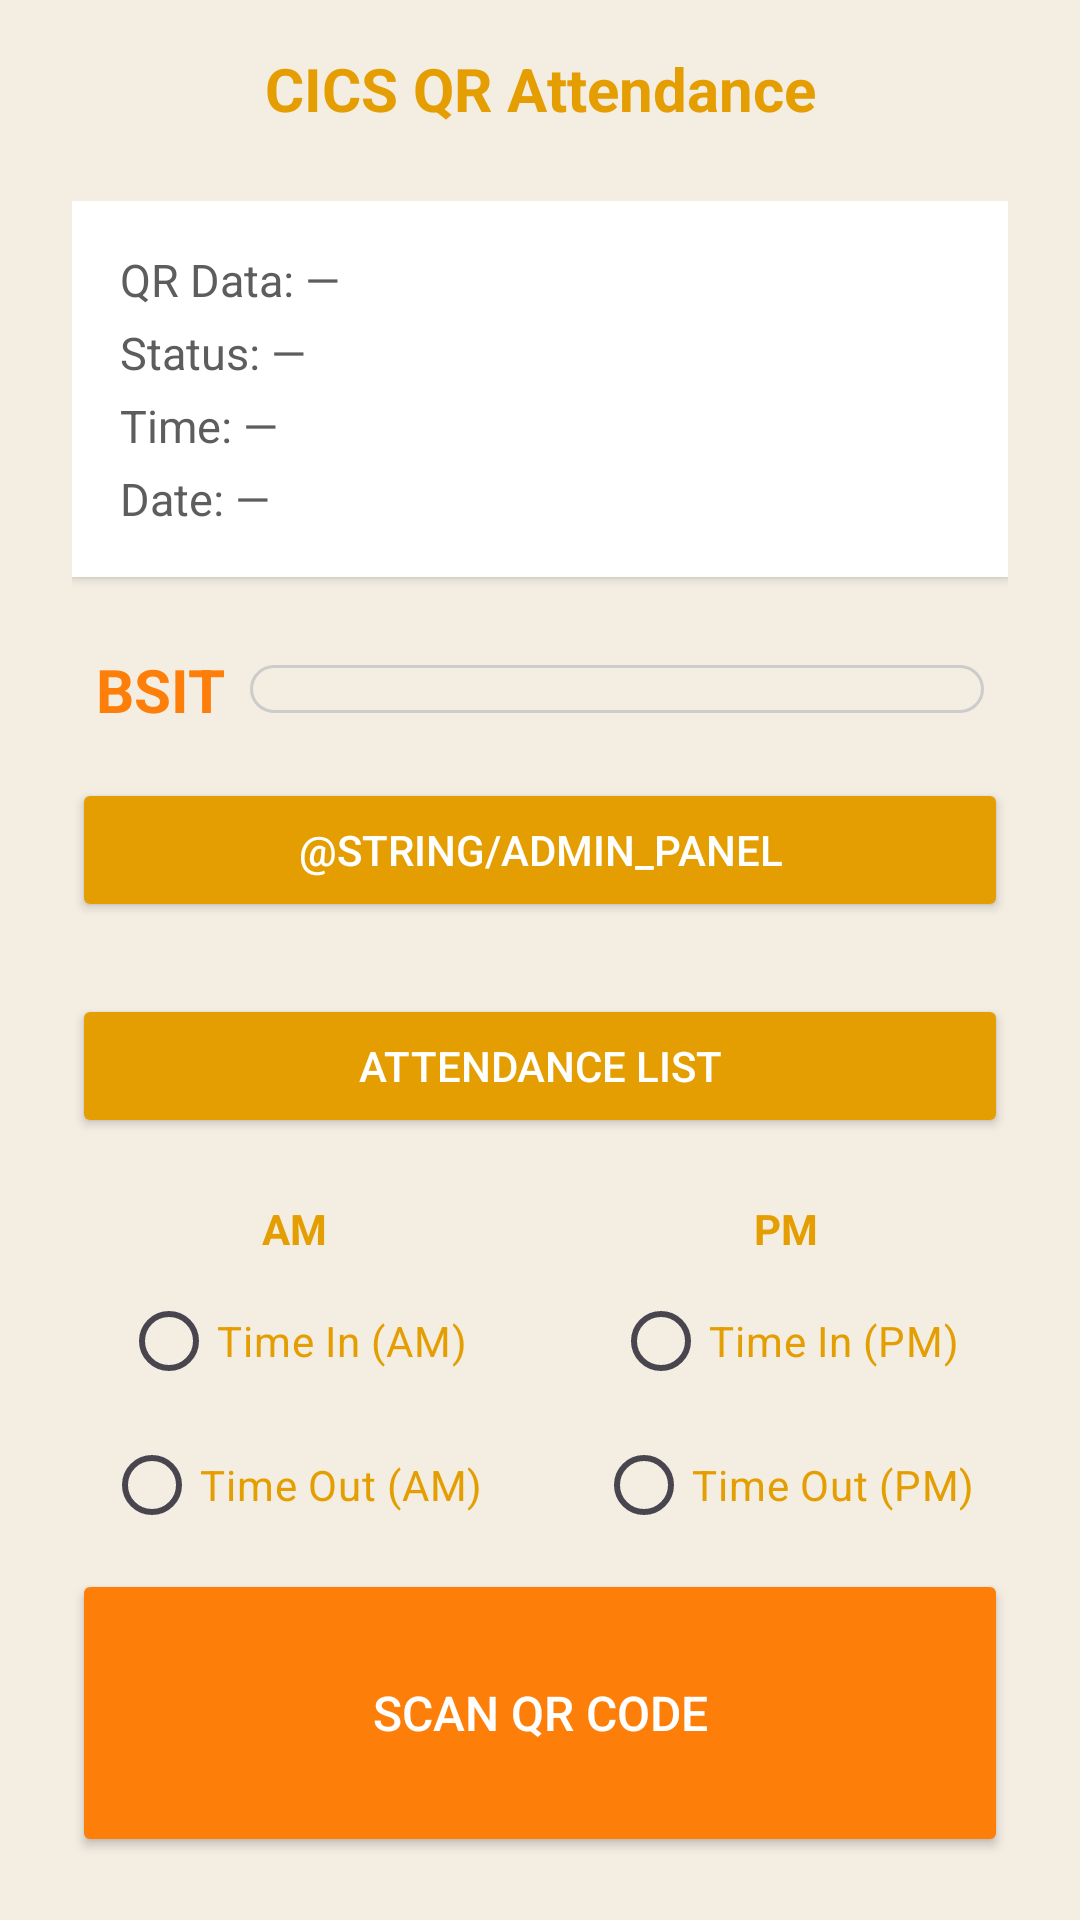

This screen was rendered from an Android layout file. Write that file and the resources it references.
<!-- AndroidManifest.xml: activity theme Theme.QRAttendanceControl -->
<!-- res/layout/activity_main.xml -->
<?xml version="1.0" encoding="utf-8"?>
<androidx.constraintlayout.widget.ConstraintLayout
    xmlns:android="http://schemas.android.com/apk/res/android"
    xmlns:app="http://schemas.android.com/apk/res-auto"
    android:id="@+id/mainRoot"
    android:layout_width="match_parent"
    android:layout_height="match_parent"
    android:background="@color/background_light"
    android:fitsSystemWindows="true"
    android:paddingTop="16dp"
    android:paddingBottom="16dp">

    
    <TextView
        android:id="@+id/appTitle"
        android:layout_width="wrap_content"
        android:layout_height="wrap_content"
        android:text="@string/app_title"
        android:textColor="@color/primary_accent"
        android:textSize="20sp"
        android:textStyle="bold"
        app:layout_constraintTop_toTopOf="parent"
        app:layout_constraintStart_toStartOf="parent"
        app:layout_constraintEnd_toEndOf="parent" />

    
    <androidx.core.widget.NestedScrollView
        android:id="@+id/scrollContent"
        android:layout_width="0dp"
        android:layout_height="0dp"
        android:fillViewport="true"
        android:paddingStart="24dp"
        android:paddingEnd="24dp"
        app:layout_constraintTop_toBottomOf="@id/appTitle"
        app:layout_constraintBottom_toTopOf="@+id/timeSlotLayout"
        app:layout_constraintStart_toStartOf="parent"
        app:layout_constraintEnd_toEndOf="parent">

        <LinearLayout
            android:layout_width="match_parent"
            android:layout_height="wrap_content"
            android:orientation="vertical"
            android:paddingTop="24dp"
            android:paddingBottom="24dp">

            
            <LinearLayout
                android:layout_width="match_parent"
                android:layout_height="wrap_content"
                android:orientation="vertical"
                android:background="@color/card_background"
                android:padding="16dp"
                android:elevation="2dp"
                android:layout_marginBottom="24dp">

                <TextView
                    android:id="@+id/qrDataText"
                    android:layout_width="wrap_content"
                    android:layout_height="wrap_content"
                    android:text="@string/qr_data"
                    android:textColor="@color/text_secondary"
                    android:textSize="15sp" />

                <TextView
                    android:id="@+id/statusText"
                    android:layout_width="wrap_content"
                    android:layout_height="wrap_content"
                    android:text="@string/status_label"
                    android:textColor="@color/text_secondary"
                    android:textSize="15sp"
                    android:layout_marginTop="4dp" />

                <TextView
                    android:id="@+id/timeText"
                    android:layout_width="wrap_content"
                    android:layout_height="wrap_content"
                    android:text="@string/time_label"
                    android:textColor="@color/text_secondary"
                    android:textSize="15sp"
                    android:layout_marginTop="4dp" />

                <TextView
                    android:id="@+id/dateText"
                    android:layout_width="wrap_content"
                    android:layout_height="wrap_content"
                    android:text="@string/date_label"
                    android:textColor="@color/text_secondary"
                    android:textSize="15sp"
                    android:layout_marginTop="4dp" />
            </LinearLayout>

            
            <LinearLayout
                android:layout_width="match_parent"
                android:layout_height="wrap_content"
                android:orientation="horizontal"
                android:gravity="center_vertical"
                android:paddingHorizontal="8dp"
                android:layout_marginBottom="16dp">

                <TextView
                    android:layout_width="wrap_content"
                    android:layout_height="wrap_content"
                    android:layout_marginEnd="8dp"
                    android:text="BSIT"
                    android:textColor="@color/secondary_accent"
                    android:textSize="20sp"
                    android:textStyle="bold" />

                <Spinner
                    android:id="@+id/sectionSpinner"
                    style="@style/SpinnerPopupStyle"
                    android:layout_width="match_parent"
                    android:layout_height="wrap_content"
                    android:padding="8dp"
                    android:background="@drawable/edit_text_bg"
                    android:spinnerMode="dropdown"
                    android:textColor="@color/text_primary"
                    android:textColorHint="@color/hint" />
            </LinearLayout>

            
            <Button
            android:id="@+id/adminButton"
            android:layout_width="match_parent"
            android:layout_height="wrap_content"
            android:layout_marginBottom="24dp"
            android:backgroundTint="@color/button_history"
            android:text="@string/admin_panel"
            android:textColor="@color/white" />
        
            <Button
                android:id="@+id/historyButton"
                android:layout_width="match_parent"
                android:layout_height="wrap_content"
                android:layout_marginBottom="16dp"
                android:backgroundTint="@color/button_history"
                android:text="@string/attendance_history"
                android:textColor="@color/white" />

            
            <Button
                android:id="@+id/graphButton"
                android:layout_width="match_parent"
                android:layout_height="wrap_content"
                android:layout_marginBottom="16dp"
                android:backgroundTint="@color/button_history"
                android:text="Show Attendance Chart"
                android:textColor="@color/white"
                android:enabled="false"/>
        </LinearLayout>
    </androidx.core.widget.NestedScrollView>

    
    <LinearLayout
        android:id="@+id/timeSlotLayout"
        android:layout_width="0dp"
        android:layout_height="wrap_content"
        android:layout_marginTop="4dp"
        android:layout_marginBottom="4dp"
        android:orientation="vertical"
        android:paddingStart="16dp"
        android:paddingEnd="16dp"
        app:layout_constraintBottom_toTopOf="@+id/scanButton"
        app:layout_constraintEnd_toEndOf="parent"
        app:layout_constraintStart_toStartOf="parent">

        
        <LinearLayout
            android:layout_width="match_parent"
            android:layout_height="wrap_content"
            android:layout_marginBottom="4dp"
            android:orientation="horizontal">

            <TextView
                android:layout_width="0dp"
                android:layout_height="wrap_content"
                android:layout_weight="1"
                android:gravity="center_horizontal"
                android:text="AM"
                android:textColor="@color/primary_accent"
                android:textSize="14sp"
                android:textStyle="bold" />

            <TextView
                android:layout_width="0dp"
                android:layout_height="wrap_content"
                android:layout_weight="1"
                android:gravity="center_horizontal"
                android:text="PM"
                android:textColor="@color/primary_accent"
                android:textSize="14sp"
                android:textStyle="bold" />
        </LinearLayout>

        
        <LinearLayout
            android:layout_width="match_parent"
            android:layout_height="wrap_content"
            android:orientation="horizontal">

            
            <RadioGroup
                android:id="@+id/amRadioGroup"
                android:layout_width="0dp"
                android:layout_height="wrap_content"
                android:layout_weight="1"
                android:gravity="center_horizontal"
                android:orientation="vertical">

                <RadioButton
                    android:id="@+id/radioTimeInAM"
                    android:layout_width="wrap_content"
                    android:layout_height="wrap_content"
                    android:buttonTint="@color/radio_checked"
                    android:text="Time In (AM)"
                    android:textColor="@color/primary_accent" />

                <RadioButton
                    android:id="@+id/radioTimeOutAM"
                    android:layout_width="wrap_content"
                    android:layout_height="wrap_content"
                    android:buttonTint="@color/radio_checked"
                    android:text="Time Out (AM)"
                    android:textColor="@color/primary_accent" />
            </RadioGroup>

            <RadioGroup
                android:id="@+id/pmRadioGroup"
                android:layout_width="0dp"
                android:layout_height="wrap_content"
                android:layout_weight="1"
                android:gravity="center_horizontal"
                android:orientation="vertical">

                <RadioButton
                    android:id="@+id/radioTimeInPM"
                    android:layout_width="wrap_content"
                    android:layout_height="wrap_content"
                    android:buttonTint="@color/radio_checked"
                    android:text="Time In (PM)"
                    android:textColor="@color/primary_accent" />

                <RadioButton
                    android:id="@+id/radioTimeOutPM"
                    android:layout_width="wrap_content"
                    android:layout_height="wrap_content"
                    android:buttonTint="@color/radio_checked"
                    android:text="Time Out (PM)"
                    android:textColor="@color/primary_accent" />
            </RadioGroup>
        </LinearLayout>
    </LinearLayout>

    
    <Button
        android:id="@+id/scanButton"
        android:layout_width="0dp"
        android:layout_height="96dp"
        android:text="@string/scan_qr"
        android:textSize="16sp"
        android:backgroundTint="@color/button_scan"
        android:textColor="@color/white"
        android:layout_marginStart="24dp"
        android:layout_marginEnd="24dp"
        android:layout_marginBottom="5dp"
        app:layout_constraintBottom_toBottomOf="parent"
        app:layout_constraintStart_toStartOf="parent"
        app:layout_constraintEnd_toEndOf="parent" />

</androidx.constraintlayout.widget.ConstraintLayout>
<!-- resources referenced by this layout -->
<resources>
  <color name="background_light">#f3ede2</color>
  <color name="button_history">#e59e02</color>
  <color name="button_scan">#fd7f09</color>
  <color name="card_background">#ffffff</color>
  <color name="primary_accent">#e59e02</color>
  <color name="radio_checked">#e59e02</color>
  <color name="secondary_accent">#fd7f09</color>
  <color name="text_primary">#212121</color>
  <color name="text_secondary">#5d5d5d</color>
  <color name="white">#FFFFFF</color>
  <!-- drawable edit_text_bg (drawable) -->
  <?xml version="1.0" encoding="utf-8"?>
  <shape xmlns:android="http://schemas.android.com/apk/res/android"
      android:shape="rectangle">
      <solid android:color="#f3ede2" />
      <corners android:radius="16dp" />
      <stroke
          android:width="1dp"
          android:color="#cccccc" />
  </shape>
  <string name="app_title">CICS QR Attendance</string>
  <string name="attendance_history">Attendance List</string>
  <string name="date_label">Date: —</string>
  <string name="qr_data">QR Data: —</string>
  <string name="scan_qr">Scan QR Code</string>
  <string name="status_label">Status: —</string>
  <string name="time_label">Time: —</string>
  <style name="SpinnerPopupStyle" parent="Theme.AppCompat.Light">
          <item name="android:dropDownHeight">200dp</item>
          <item name="android:popupBackground">@color/card_background</item>
          <item name="android:textColorPrimary">@color/secondary_accent</item>
  
          <item name="android:navigationBarColor">@android:color/transparent</item>
          <item name="android:statusBarColor">@android:color/transparent</item>
          <item name="android:windowLightStatusBar">?attr/isLightTheme</item>
      </style>
  <style name="Theme.QRAttendanceControl" parent="Base.Theme.QRAttendanceControl" />
  <style name="Base.Theme.QRAttendanceControl" parent="Theme.Material3.DayNight.NoActionBar">
          
          
      </style>
</resources>
